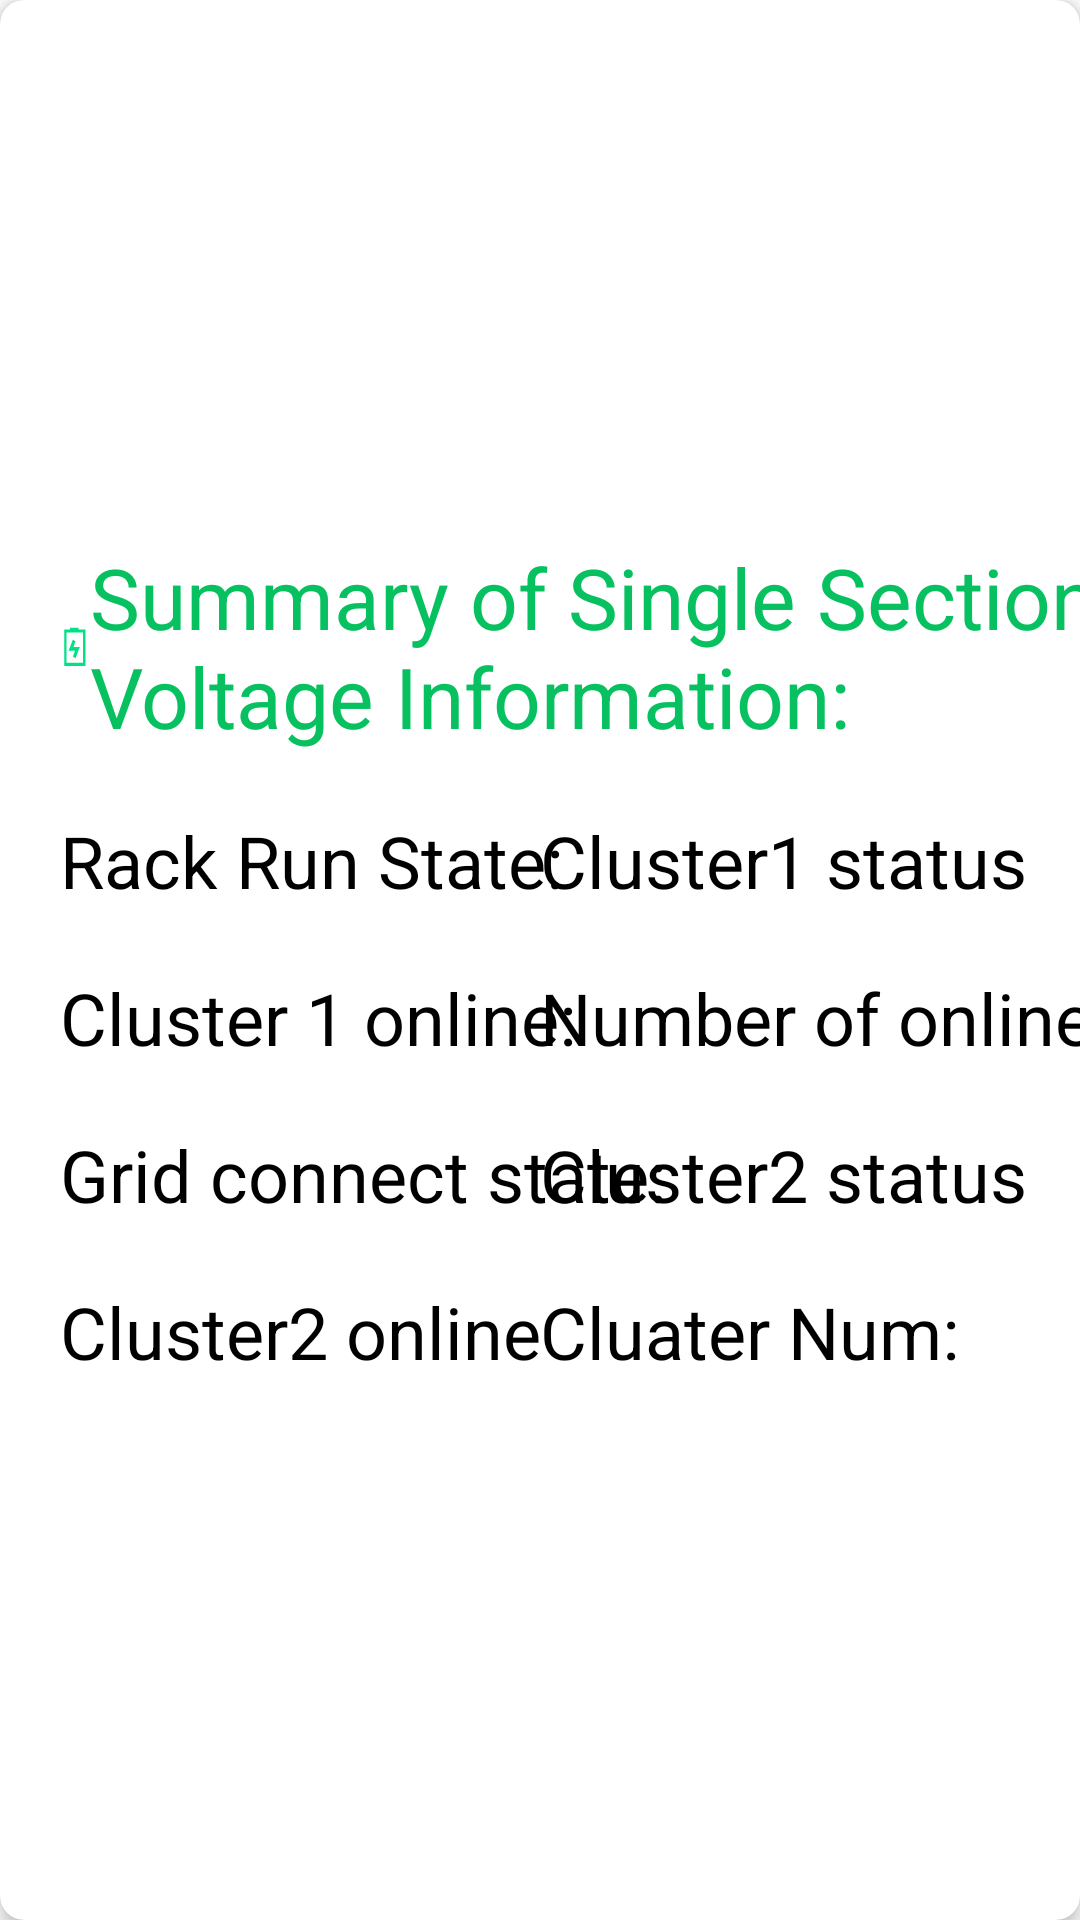

Write the Android layout XML for this screen, with the resource values it uses.
<!-- AndroidManifest.xml: application theme Theme.TestPlugin -->
<!-- res/layout/layout_include_battery_single_info.xml -->
<?xml version="1.0" encoding="utf-8"?>
<androidx.cardview.widget.CardView xmlns:android="http://schemas.android.com/apk/res/android"
    xmlns:app="http://schemas.android.com/apk/res-auto"
    android:id="@+id/include_battery_single_info"
    android:layout_width="match_parent"
    android:layout_height="match_parent"
    app:cardCornerRadius="8dp"
    app:cardElevation="4dp">

    <androidx.constraintlayout.widget.ConstraintLayout
        android:layout_width="match_parent"
        android:layout_height="match_parent">

        <androidx.constraintlayout.widget.ConstraintLayout
            android:layout_width="match_parent"
            android:layout_height="wrap_content"
            app:layout_constraintBottom_toBottomOf="parent"
            app:layout_constraintTop_toTopOf="parent">

            <TextView
                android:id="@+id/textView53"
                android:layout_width="wrap_content"
                android:layout_height="wrap_content"
                android:layout_marginStart="20dp"
                android:text="@string/text_bms_battery_voltage_single_info"
                android:textColor="@color/color_07c160"
                android:textSize="@dimen/sp_28"
                app:drawableStartCompat="@drawable/svg_battery"
                app:layout_constraintStart_toStartOf="parent"
                app:layout_constraintTop_toTopOf="parent" />

            <TextView
                android:id="@+id/tvBatRunStatus"
                android:layout_width="wrap_content"
                android:layout_height="wrap_content"
                android:layout_marginTop="20dp"
                android:text="@string/text_bms_bat_run_status"
                android:textColor="@color/black"
                android:textSize="@dimen/sp_24"
                app:layout_constraintStart_toStartOf="@+id/textView53"
                app:layout_constraintTop_toBottomOf="@+id/textView53" />


            <TextView
                android:id="@+id/tvBatCluster1"
                android:layout_width="wrap_content"
                android:layout_height="wrap_content"
                android:text="@string/text_bms_cluster1_status"
                android:textColor="@color/black"
                android:textSize="@dimen/sp_24"
                app:layout_constraintStart_toStartOf="@+id/guideline7"
                app:layout_constraintTop_toTopOf="@+id/tvBatRunStatus" />

            <TextView
                android:id="@+id/tvBatCluster1Online"
                android:layout_width="wrap_content"
                android:layout_height="wrap_content"
                android:layout_marginTop="20dp"
                android:text="@string/text_bms_cluster1_online"
                android:textColor="@color/black"
                android:textSize="@dimen/sp_24"
                app:layout_constraintStart_toStartOf="@+id/tvBatRunStatus"
                app:layout_constraintTop_toBottomOf="@+id/tvBatRunStatus" />


            <TextView
                android:id="@+id/tvClustersNumOnline"
                android:layout_width="wrap_content"
                android:layout_height="wrap_content"
                android:text="@string/text_bms_clusterNum_online"
                android:textColor="@color/black"
                android:textSize="@dimen/sp_24"
                app:layout_constraintStart_toStartOf="@+id/guideline7"
                app:layout_constraintTop_toTopOf="@+id/tvBatCluster1Online" />

            <TextView
                android:id="@+id/tvGridStatus"
                android:layout_width="wrap_content"
                android:layout_height="wrap_content"
                android:layout_marginTop="20dp"
                android:text="@string/text_bms_grid_connect_status"
                android:textColor="@color/black"
                android:textSize="@dimen/sp_24"
                app:layout_constraintStart_toStartOf="@+id/tvBatCluster1Online"
                app:layout_constraintTop_toBottomOf="@+id/tvBatCluster1Online" />

            <TextView
                android:id="@+id/tvBatCluster2"
                android:layout_width="wrap_content"
                android:layout_height="wrap_content"
                android:text="@string/text_bms_cluster2_status"
                android:textColor="@color/black"
                android:textSize="@dimen/sp_24"
                app:layout_constraintStart_toStartOf="@+id/guideline7"
                app:layout_constraintTop_toTopOf="@+id/tvGridStatus" />

            <TextView
                android:id="@+id/tvBatCluster2Online"
                android:layout_width="wrap_content"
                android:layout_height="wrap_content"
                android:layout_marginTop="20dp"
                android:text="@string/text_bms_cluster2_online"
                android:textColor="@color/black"
                android:textSize="@dimen/sp_24"
                app:layout_constraintStart_toStartOf="@+id/tvGridStatus"
                app:layout_constraintTop_toBottomOf="@+id/tvGridStatus" />

            <TextView
                android:id="@+id/tvClustersNum"
                android:layout_width="wrap_content"
                android:layout_height="wrap_content"
                android:text="@string/text_bms_clusterNum"
                android:textColor="@color/black"
                android:textSize="@dimen/sp_24"
                app:layout_constraintStart_toStartOf="@+id/guideline7"
                app:layout_constraintTop_toTopOf="@+id/tvBatCluster2Online" />

            <androidx.constraintlayout.widget.Guideline
                android:id="@+id/guideline7"
                android:layout_width="wrap_content"
                android:layout_height="wrap_content"
                android:orientation="vertical"
                app:layout_constraintGuide_percent="0.5" />
        </androidx.constraintlayout.widget.ConstraintLayout>
    </androidx.constraintlayout.widget.ConstraintLayout>

</androidx.cardview.widget.CardView>
<!-- resources referenced by this layout -->
<resources>
  <color name="black">#FF000000</color>
  <color name="color_07c160">#07C160</color>
  <dimen name="sp_24">24sp</dimen>
  <dimen name="sp_28">28sp</dimen>
  <!-- drawable svg_battery (drawable) -->
  <vector xmlns:android="http://schemas.android.com/apk/res/android"
      xmlns:tools="http://schemas.android.com/tools"
      android:width="10dp"
      android:height="15dp"
      android:viewportWidth="900"
      android:viewportHeight="1024">
    <path
        android:fillColor="#FF000000"
        android:pathData="m2538.9,217.3c2.9,-0.1 5.7,-0.1 8.6,-0.1"/>
    <path
        android:strokeWidth="1"
        android:pathData="m764.2,953.2l-640.2,0l0,-829.9l640.1,0l0,829.9l0.1,0zM196.7,883.1l494.8,0l0,-689.7l-494.8,0l0,689.7z"
        android:fillColor="#03E086"
        android:strokeColor="@color/transparent"
        tools:ignore="VectorRaster" />
    <path
        android:pathData="m298.1,85l254.4,0l0,70l-254.4,0l0,-70zM467,779.9l-80.7,-39.7l63.6,-129.1l-192.4,0l128.3,-255.3l80.4,40.5l-62.7,124.8l191,0l-127.5,258.8z"
        android:fillColor="#03E086"/>
  </vector>
  <string name="text_bms_bat_run_status">Rack Run State:</string>
  <string name="text_bms_battery_voltage_single_info">Summary of Single Section Voltage Information:</string>
  <string name="text_bms_cluster1_online">Cluster 1 online:</string>
  <string name="text_bms_cluster1_status">Cluster1 status</string>
  <string name="text_bms_cluster2_online">Cluster2 online</string>
  <string name="text_bms_cluster2_status">Cluster2 status</string>
  <string name="text_bms_clusterNum">Cluater Num:</string>
  <string name="text_bms_clusterNum_online">Number of online clusters:</string>
  <string name="text_bms_grid_connect_status">Grid connect state:</string>
  <style name="Theme.TestPlugin" parent="Theme.MaterialComponents.DayNight.NoActionBar">
          
          <item name="colorPrimary">@color/purple_500</item>
          <item name="colorPrimaryVariant">@color/purple_700</item>
          <item name="colorOnPrimary">@color/white</item>
          
          <item name="colorSecondary">@color/teal_200</item>
          <item name="colorSecondaryVariant">@color/teal_700</item>
          <item name="colorOnSecondary">@color/black</item>
          
          <item name="android:statusBarColor">?attr/colorPrimaryVariant</item>
          
      </style>
  <color name="transparent">#00FFFFFF</color>
  <color name="purple_500">#FF6200EE</color>
  <color name="purple_700">#FF3700B3</color>
  <color name="white">#FFFFFFFF</color>
  <color name="teal_200">#FF03DAC5</color>
  <color name="teal_700">#FF018786</color>
</resources>
